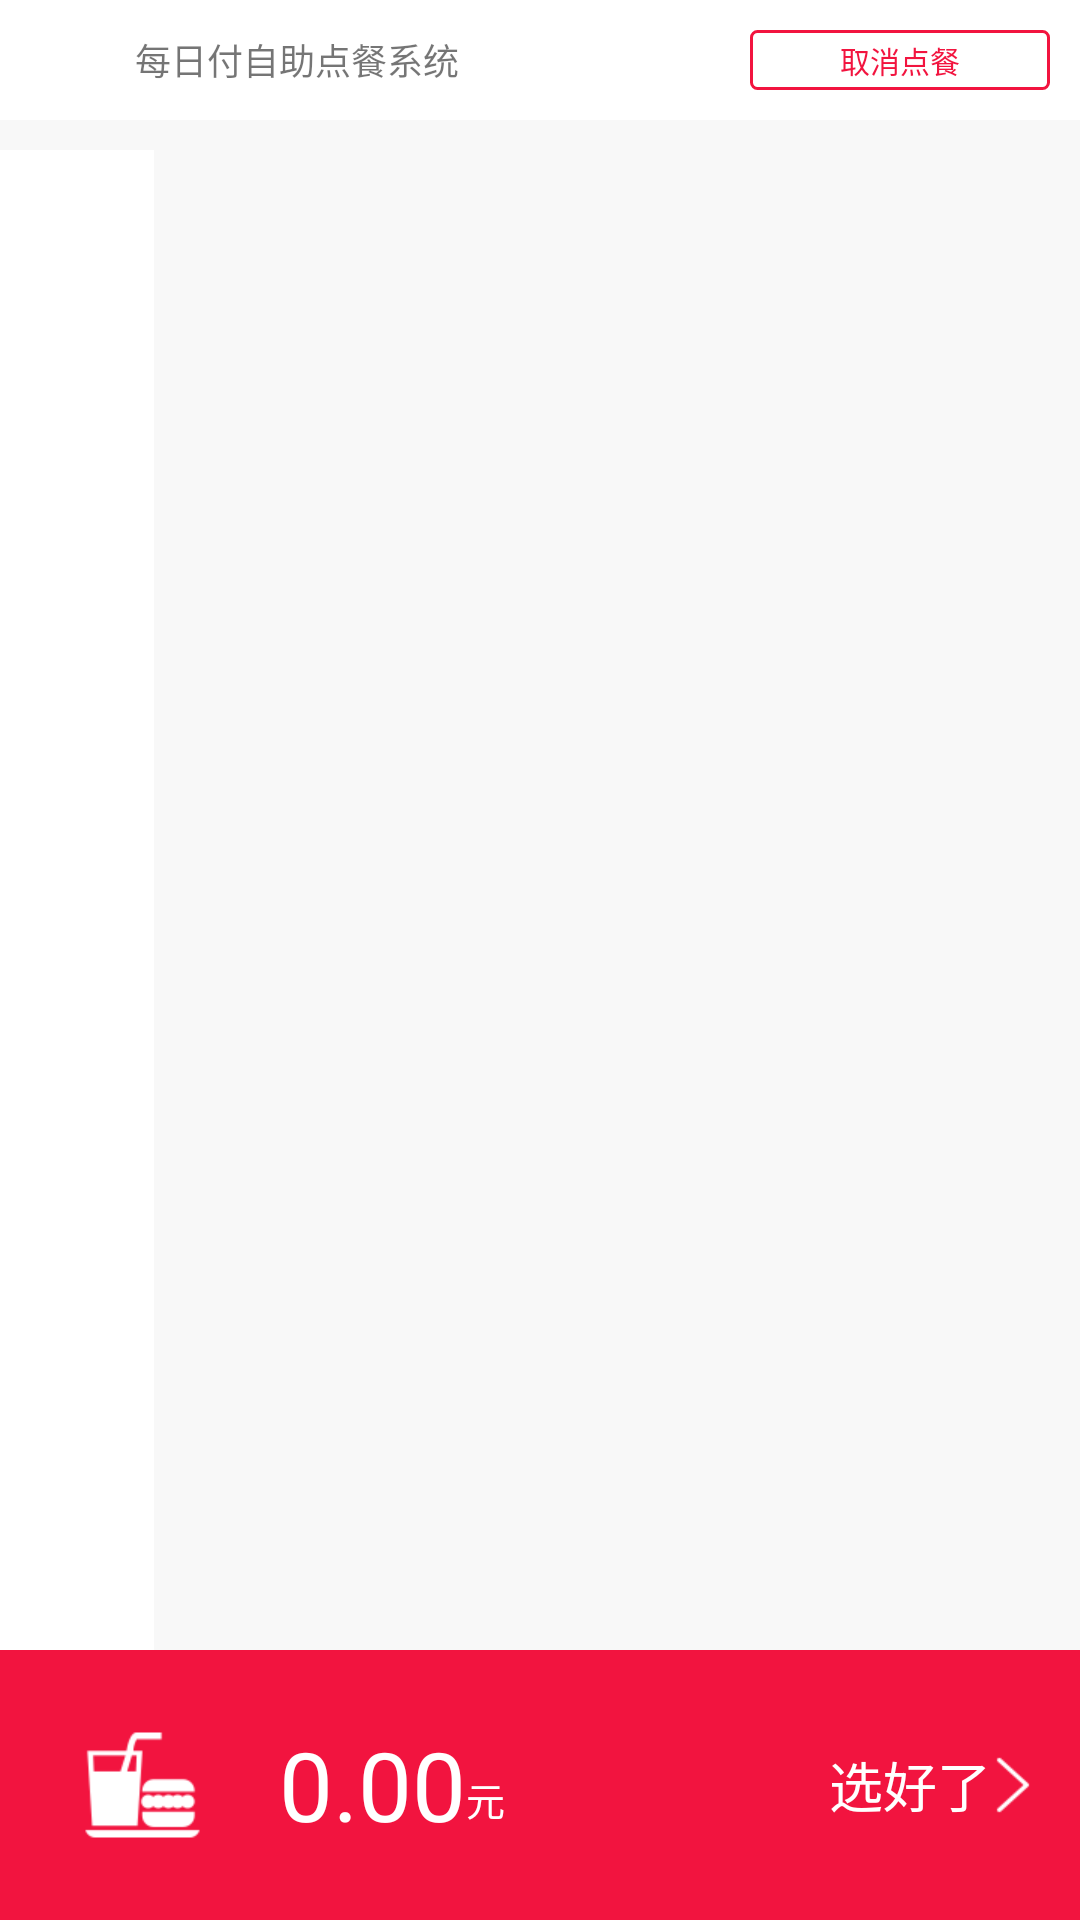

Layout XML and referenced resources for this Android screen:
<!-- AndroidManifest.xml: application theme AppTheme -->
<!-- res/layout/activity_main.xml -->
<?xml version="1.0" encoding="utf-8"?>
<LinearLayout xmlns:android="http://schemas.android.com/apk/res/android"
    xmlns:tools="http://schemas.android.com/tools"
    android:layout_width="match_parent"
    android:layout_height="match_parent"
    android:background="@color/group_bg"
    android:orientation="vertical"
    tools:context=".MainActivity">

    <LinearLayout
        android:layout_width="match_parent"
        android:layout_height="40dp"
        android:background="@color/white"
        android:gravity="center_vertical"
        android:padding="10dp">

        <ImageView
            android:layout_width="30dp"
            android:layout_height="10dp"
            android:scaleType="fitXY"
            android:src="@drawable/main_logo" />

        <TextView
            android:layout_width="0dp"
            android:layout_height="wrap_content"
            android:layout_marginLeft="5dp"
            android:layout_weight="1"
            android:text="每日付自助点餐系统"
            android:textSize="12sp" />

        <TextView
            android:id="@+id/tv_cancle"
            android:layout_width="100dp"
            android:layout_height="20dp"
            android:background="@drawable/common_backgroud_black_shape"
            android:gravity="center"
            android:text="取消点餐"
            android:textColor="@color/header"
            android:textSize="10sp" />

        <TextView
            android:id="@+id/tv_back"
            android:layout_width="100dp"
            android:layout_height="20dp"
            android:background="@drawable/common_backgroud_black_shape"
            android:gravity="center"
            android:text="返回"
            android:textColor="@color/header"
            android:textSize="10sp"
            android:visibility="gone" />
    </LinearLayout>

    <LinearLayout
        android:id="@+id/rl_order"
        android:layout_width="match_parent"
        android:layout_height="match_parent"
        android:layout_marginTop="10dp"
        android:background="@color/white"
        android:orientation="vertical">

        <LinearLayout
            android:layout_width="match_parent"
            android:layout_height="0dp"
            android:layout_weight="1"
            android:orientation="horizontal">

            <android.support.v7.widget.RecyclerView
                android:id="@+id/recyc_one"
                android:layout_width="0dp"
                android:layout_height="match_parent"
                android:layout_marginTop="200dp"
                android:layout_weight="1" />

            <android.support.v7.widget.RecyclerView
                android:id="@+id/recyc_two"
                android:layout_width="0dp"
                android:layout_height="match_parent"
                android:layout_weight="6"
                android:background="@color/group_bg" />
        </LinearLayout>

        <LinearLayout
            android:id="@+id/ll_gocar"
            android:layout_width="match_parent"
            android:layout_height="90dp"
            android:layout_alignParentBottom="true"
            android:background="@color/header"
            android:gravity="center_vertical"
            android:orientation="horizontal">

            <RelativeLayout
                android:id="@+id/rl_car_image"
                android:layout_width="55dp"
                android:layout_height="match_parent"
                android:layout_marginLeft="20dp">

                <ImageView
                    android:layout_width="39dp"
                    android:layout_height="36dp"
                    android:layout_centerInParent="true"
                    android:src="@drawable/goodcar" />

                <TextView
                    android:id="@+id/tv_total_count"
                    android:layout_width="wrap_content"
                    android:layout_height="wrap_content"
                    android:layout_alignParentRight="true"
                    android:layout_marginTop="20dp"
                    android:background="@drawable/car_count_shape"
                    android:gravity="center"
                    android:text="0"
                    android:textColor="@color/header"
                    android:textSize="12sp"
                    android:visibility="invisible" />
            </RelativeLayout>

            <TextView
                android:id="@+id/tv_total_money"
                android:layout_width="wrap_content"
                android:layout_height="wrap_content"
                android:layout_marginLeft="18dp"
                android:text="0.00"
                android:textColor="@color/white"
                android:textSize="32sp" />

            <TextView
                android:layout_width="0dp"
                android:layout_height="match_parent"
                android:layout_marginTop="5dp"
                android:layout_weight="1"
                android:gravity="center_vertical"
                android:text="元"
                android:textColor="@color/white"
                android:textSize="13sp" />

            <TextView
                android:id="@+id/tv_gocar"
                android:layout_width="wrap_content"
                android:layout_height="match_parent"
                android:layout_marginRight="15dp"
                android:drawableRight="@drawable/right"
                android:gravity="center_vertical"
                android:text="选好了"
                android:textColor="@color/white"
                android:textSize="18sp" />

        </LinearLayout>

    </LinearLayout>

    <LinearLayout
        android:id="@+id/rl_car"
        android:layout_width="match_parent"
        android:layout_height="match_parent"
        android:layout_marginTop="10dp"
        android:background="@color/group_bg"
        android:orientation="vertical"
        android:visibility="gone">

        <android.support.v7.widget.RecyclerView
            android:id="@+id/bs_recyclerview"
            android:layout_width="match_parent"
            android:layout_height="0dp"
            android:layout_weight="1" />

        <LinearLayout
            android:layout_width="match_parent"
            android:layout_height="150dp"
            android:background="@color/white"
            android:orientation="vertical">

            <LinearLayout
                android:layout_width="wrap_content"
                android:layout_height="wrap_content"
                android:layout_gravity="center_horizontal"
                android:orientation="horizontal"
                android:paddingVertical="20dp">

                <TextView
                    android:layout_width="wrap_content"
                    android:layout_height="wrap_content"
                    android:text="合计:￥"
                    android:textColor="@color/title_color"
                    android:textSize="18sp" />

                <TextView
                    android:id="@+id/bs_tv_totalmoney"
                    android:layout_width="wrap_content"
                    android:layout_height="wrap_content"
                    android:text="32.00"
                    android:textColor="@color/title_color"
                    android:textSize="24sp" />

                <TextView
                    android:id="@+id/bs_tv_totalcount"
                    android:layout_width="wrap_content"
                    android:layout_height="wrap_content"
                    android:layout_marginLeft="2dp"
                    android:text="(共2件商品)"
                    android:textColor="@color/content_color"
                    android:textSize="18sp" />

            </LinearLayout>

            <TextView
                android:id="@+id/bs_bt_gopay"
                android:layout_width="match_parent"
                android:layout_height="60dp"
                android:layout_marginHorizontal="18dp"
                android:background="@color/header"
                android:gravity="center"
                android:text="去支付"
                android:textColor="@color/white"
                android:textSize="20sp" />

        </LinearLayout>

    </LinearLayout>

</LinearLayout>
<!-- resources referenced by this layout -->
<resources>
  <color name="content_color">#888888</color>
  <color name="group_bg">#F8F8F8</color>
  <color name="header">#F2143F</color>
  <color name="title_color">#242424</color>
  <color name="white">#FFFFFF</color>
  <!-- drawable car_count_shape (drawable) -->
  <?xml version="1.0" encoding="utf-8"?>
  <shape xmlns:android="http://schemas.android.com/apk/res/android"
      android:shape="oval">
      <solid android:color="#FED440" />
  
      <size
          android:width="18dp"
          android:height="18dp" />
  </shape>
  <!-- drawable common_backgroud_black_shape (drawable) -->
  <?xml version="1.0" encoding="utf-8"?>
  <shape xmlns:android="http://schemas.android.com/apk/res/android"
      android:shape="rectangle">
  
      <stroke
          android:width="1dp"
          android:color="@color/header" />
      <solid android:color="#fff" />
      <corners
          android:bottomLeftRadius="2dp"
          android:bottomRightRadius="2dp"
          android:topLeftRadius="2dp"
          android:topRightRadius="2dp" />
  </shape>
  <!-- drawable goodcar: png bitmap (drawable-xhdpi, 1331 bytes) -->
  <!-- drawable right: png bitmap (drawable-xhdpi, 434 bytes) -->
  <style name="AppTheme" parent="Theme.AppCompat.Light.NoActionBar">
          
          <item name="colorPrimary">@color/colorPrimary</item>
          <item name="colorPrimaryDark">@color/colorPrimaryDark</item>
          <item name="colorAccent">@color/colorAccent</item>
      </style>
  <color name="colorPrimary">#F2143F</color>
  <color name="colorPrimaryDark">#F2143F</color>
  <color name="colorAccent">#FF4081</color>
</resources>
